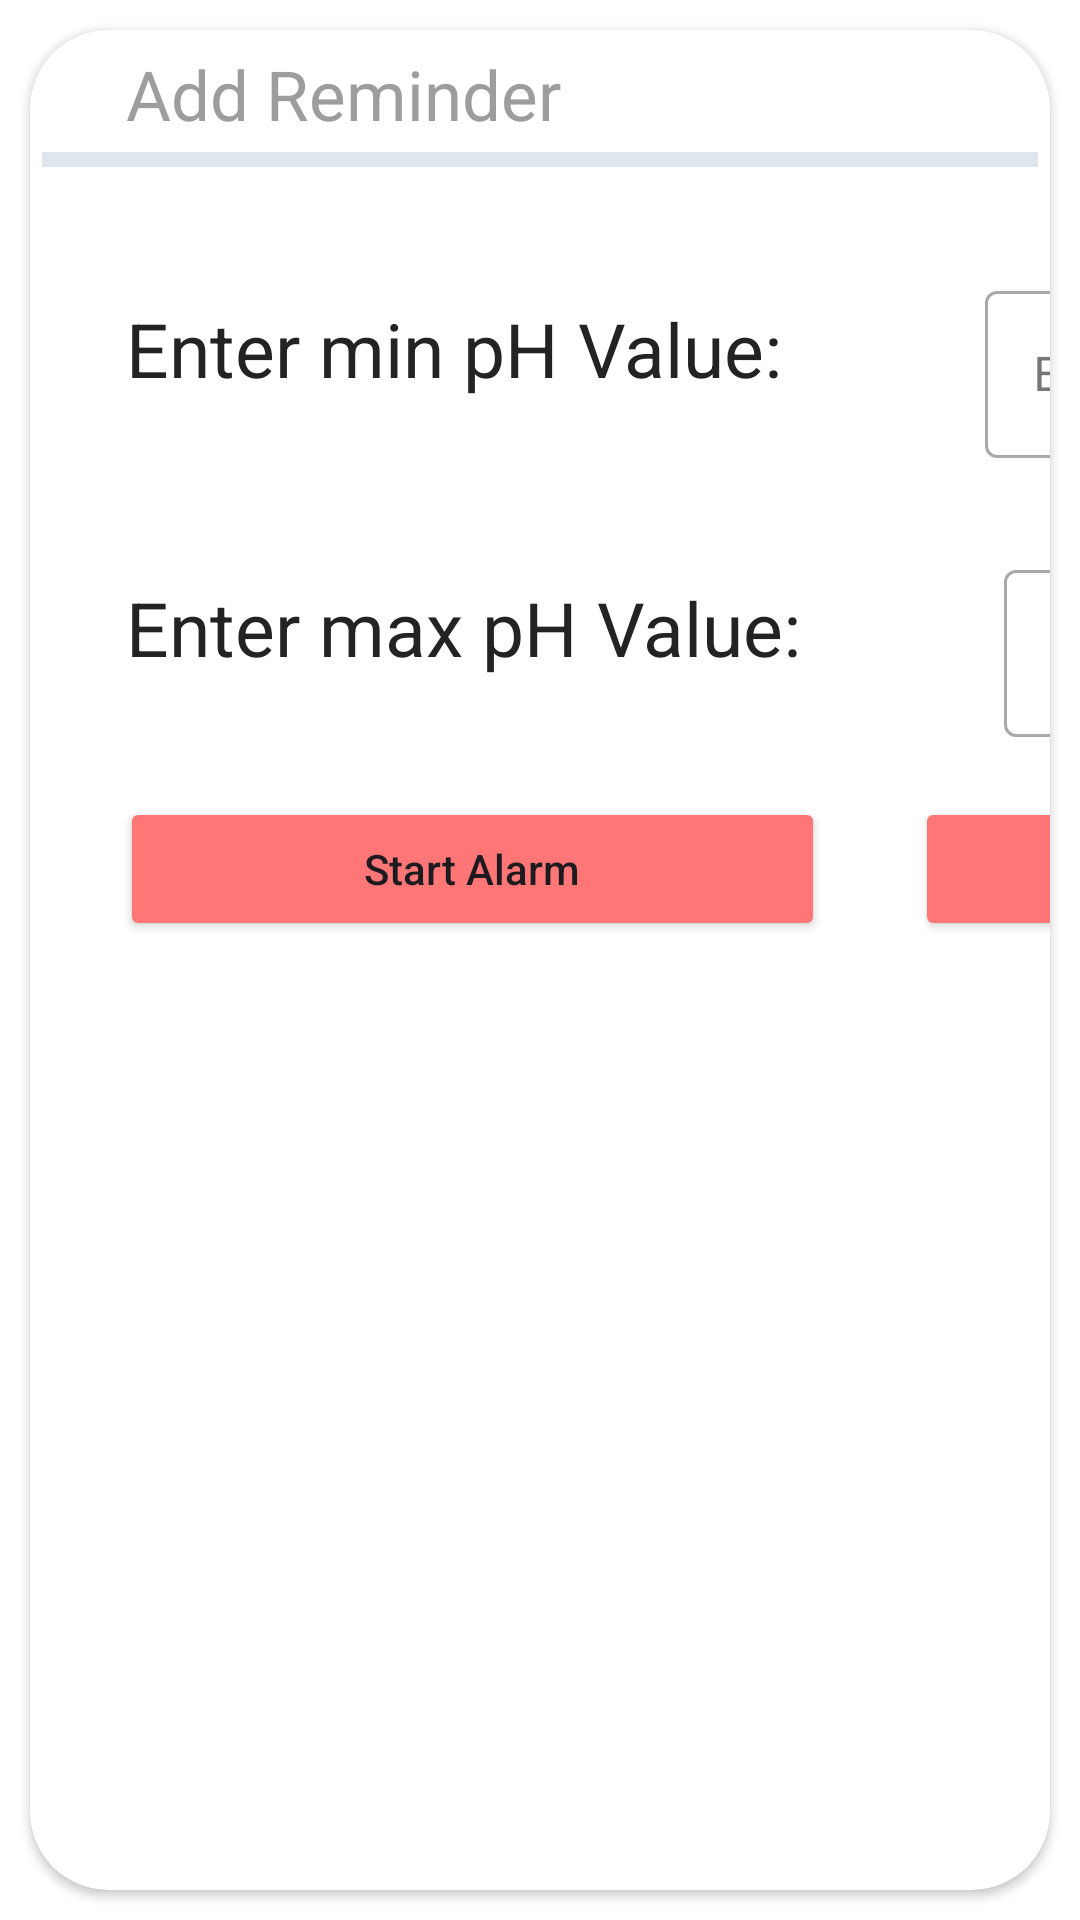

Write the Android layout XML for this screen, with the resource values it uses.
<!-- AndroidManifest.xml: application theme Theme.AICANLabApp -->
<!-- res/layout/fragment_ph_alarm_fragment.xml -->
<?xml version="1.0" encoding="utf-8"?>
<RelativeLayout xmlns:android="http://schemas.android.com/apk/res/android"
    xmlns:app="http://schemas.android.com/apk/res-auto"
    android:layout_width="match_parent"
    android:layout_height="match_parent"
    android:background="@color/white"
    android:clipChildren="false"
    android:elevation="48dp"
    app:cardCornerRadius="43dp">

    <androidx.cardview.widget.CardView
        android:id="@+id/phLevelCard"
        android:layout_width="match_parent"
        android:layout_height="match_parent"
        android:layout_gravity="center_vertical"
        android:layout_marginStart="10dp"
        android:layout_marginTop="10dp"
        android:layout_marginEnd="10dp"
        android:layout_marginBottom="10dp"
        android:backgroundTint="@color/white"
        android:elevation="52dp"
        app:cardCornerRadius="26dp">

        <LinearLayout
            android:layout_width="match_parent"
            android:layout_height="wrap_content"
            android:orientation="vertical">

            <TextView
                android:layout_width="wrap_content"
                android:layout_height="wrap_content"
                android:layout_marginStart="32dp"
                android:layout_marginTop="6dp"
                android:layout_marginEnd="45dp"
                android:text="@string/add_reminder"
                android:textColor="#9D9D9D"
                android:textSize="23sp" />

            <View
                android:layout_width="match_parent"
                android:layout_height="5dp"
                android:layout_gravity="center"
                android:layout_margin="4dp"
                android:background="#DFE6ED" />

            <LinearLayout
                android:layout_width="wrap_content"
                android:layout_height="wrap_content"
                android:orientation="horizontal"
                android:visibility="gone">

                <TextView
                    android:layout_width="wrap_content"
                    android:layout_height="wrap_content"
                    android:layout_marginStart="32dp"
                    android:layout_marginTop="16dp"
                    android:layout_marginEnd="45dp"
                    android:text="For pH Value: "
                    android:textColor="#232323"
                    android:textSize="25sp"
                    app:boxStrokeColor="@color/colorPrimary" />

                <RadioGroup
                    android:id="@+id/groupradio"
                    android:layout_width="fill_parent"
                    android:layout_height="wrap_content"
                    android:layout_marginLeft="20dp"
                    android:layout_marginTop="20dp">

                    <RadioButton
                        android:id="@+id/greater"
                        android:layout_width="fill_parent"
                        android:layout_height="wrap_content"
                        android:text="Greater than"
                        android:textColor="@color/black"
                        android:textSize="20dp"
                        android:theme="@style/MyCheckBox" />

                    <RadioButton
                        android:id="@+id/lesser"
                        android:layout_width="fill_parent"
                        android:layout_height="wrap_content"
                        android:text="Less than"
                        android:textColor="@color/black"
                        android:textSize="20dp"
                        android:theme="@style/MyCheckBox" />

                </RadioGroup>

            </LinearLayout>

            <LinearLayout
                android:layout_width="match_parent"
                android:layout_height="wrap_content"
                android:orientation="horizontal">

                <TextView
                    android:layout_width="wrap_content"
                    android:layout_height="wrap_content"
                    android:layout_gravity="center"
                    android:layout_marginStart="32dp"
                    android:layout_marginTop="10dp"
                    android:layout_marginEnd="45dp"
                    android:text="Enter min pH Value: "
                    android:textColor="#232323"
                    android:textSize="25sp" />

                <com.google.android.material.textfield.TextInputLayout
                    android:id="@+id/etPh"
                    style="@style/Widget.MaterialComponents.TextInputLayout.OutlinedBox"
                    android:layout_width="300dp"
                    android:layout_height="wrap_content"
                    android:layout_marginLeft="16dp"
                    android:layout_marginTop="32dp"
                    android:layout_marginRight="16dp"
                    android:hint="Enter min pH value"
                    app:hintTextColor="@color/black">

                    <com.google.android.material.textfield.TextInputEditText
                        android:id="@+id/etPhValue"
                        android:layout_width="match_parent"
                        android:layout_height="wrap_content"
                        android:inputType="numberDecimal"
                        android:lines="1"
                        android:textColor="@color/black" />

                </com.google.android.material.textfield.TextInputLayout>


            </LinearLayout>


            <LinearLayout
                android:layout_width="match_parent"
                android:layout_height="wrap_content"
                android:orientation="horizontal">

                <TextView
                    android:layout_width="wrap_content"
                    android:layout_height="wrap_content"
                    android:layout_gravity="center"
                    android:layout_marginStart="32dp"
                    android:layout_marginTop="10dp"
                    android:layout_marginEnd="45dp"
                    android:text="Enter max pH Value: "
                    android:textColor="#232323"
                    android:textSize="25sp" />

                <com.google.android.material.textfield.TextInputLayout
                    android:id="@+id/maxPh"
                    style="@style/Widget.MaterialComponents.TextInputLayout.OutlinedBox"
                    android:layout_width="300dp"
                    android:layout_height="wrap_content"
                    android:layout_marginLeft="16dp"
                    android:layout_marginTop="32dp"
                    android:layout_marginRight="16dp"
                    android:hint="Enter max pH value"
                    app:hintTextColor="@color/black">

                    <com.google.android.material.textfield.TextInputEditText
                        android:id="@+id/maxPhValue"
                        android:layout_width="match_parent"
                        android:layout_height="wrap_content"
                        android:inputType="numberDecimal"
                        android:lines="1"
                        android:textColor="@color/black" />

                </com.google.android.material.textfield.TextInputLayout>


            </LinearLayout>

            
            
            
            

            
            
            
            
            
            
            
            

            
            
            
            
            
            
            
            

            

            
            
            
            
            

            
            
            
            
            
            
            

            
            
            
            
            
            
            

            
            <LinearLayout
                android:layout_width="wrap_content"
                android:layout_height="wrap_content"
                android:orientation="horizontal">

                <Button
                    android:id="@+id/startAlarm"
                    android:layout_width="235dp"
                    android:layout_height="wrap_content"
                    android:layout_below="@id/ll1"
                    android:layout_marginStart="30dp"
                    android:layout_marginTop="20dp"
                    android:backgroundTint="#FF7676"
                    android:gravity="center"
                    android:text="@string/start_alarm"
                    android:textAllCaps="false" />

                <Button
                    android:id="@+id/stopAlarm"
                    android:layout_width="235dp"
                    android:layout_height="wrap_content"
                    android:layout_below="@id/ll1"
                    android:layout_marginStart="30dp"
                    android:layout_marginTop="20dp"
                    android:backgroundTint="#FF7676"
                    android:gravity="center"
                    android:text="Stop Alarm"
                    android:textAllCaps="false" />
            </LinearLayout>

        </LinearLayout>
    </androidx.cardview.widget.CardView>

</RelativeLayout>
<!-- resources referenced by this layout -->
<resources>
  <color name="black">#121212</color>
  <color name="colorPrimary">#FF8635</color>
  <color name="white">#FFFFFFFF</color>
  <string name="add_email_id">Add Email ID</string>
  <string name="add_mobile_number">Add Mobile Number</string>
  <string name="add_reminder">Add Reminder</string>
  <string name="enter_y_value">Enter y value:</string>
  <string name="start_alarm">Start Alarm</string>
  <style name="MyCheckBox" parent="Theme.AppCompat.NoActionBar">
          <item name="colorControlNormal">#000
          </item>   
          <item name="colorControlActivated">#000</item> 
          <item name="android:textColor">#FFFF3F3C</item> 
      </style>
  <style name="Theme.AICANLabApp" parent="Base.Theme.AICANLabApp" />
  <style name="Base.Theme.AICANLabApp" parent="Theme.Material3.DayNight.NoActionBar">
          
          
      </style>
</resources>
